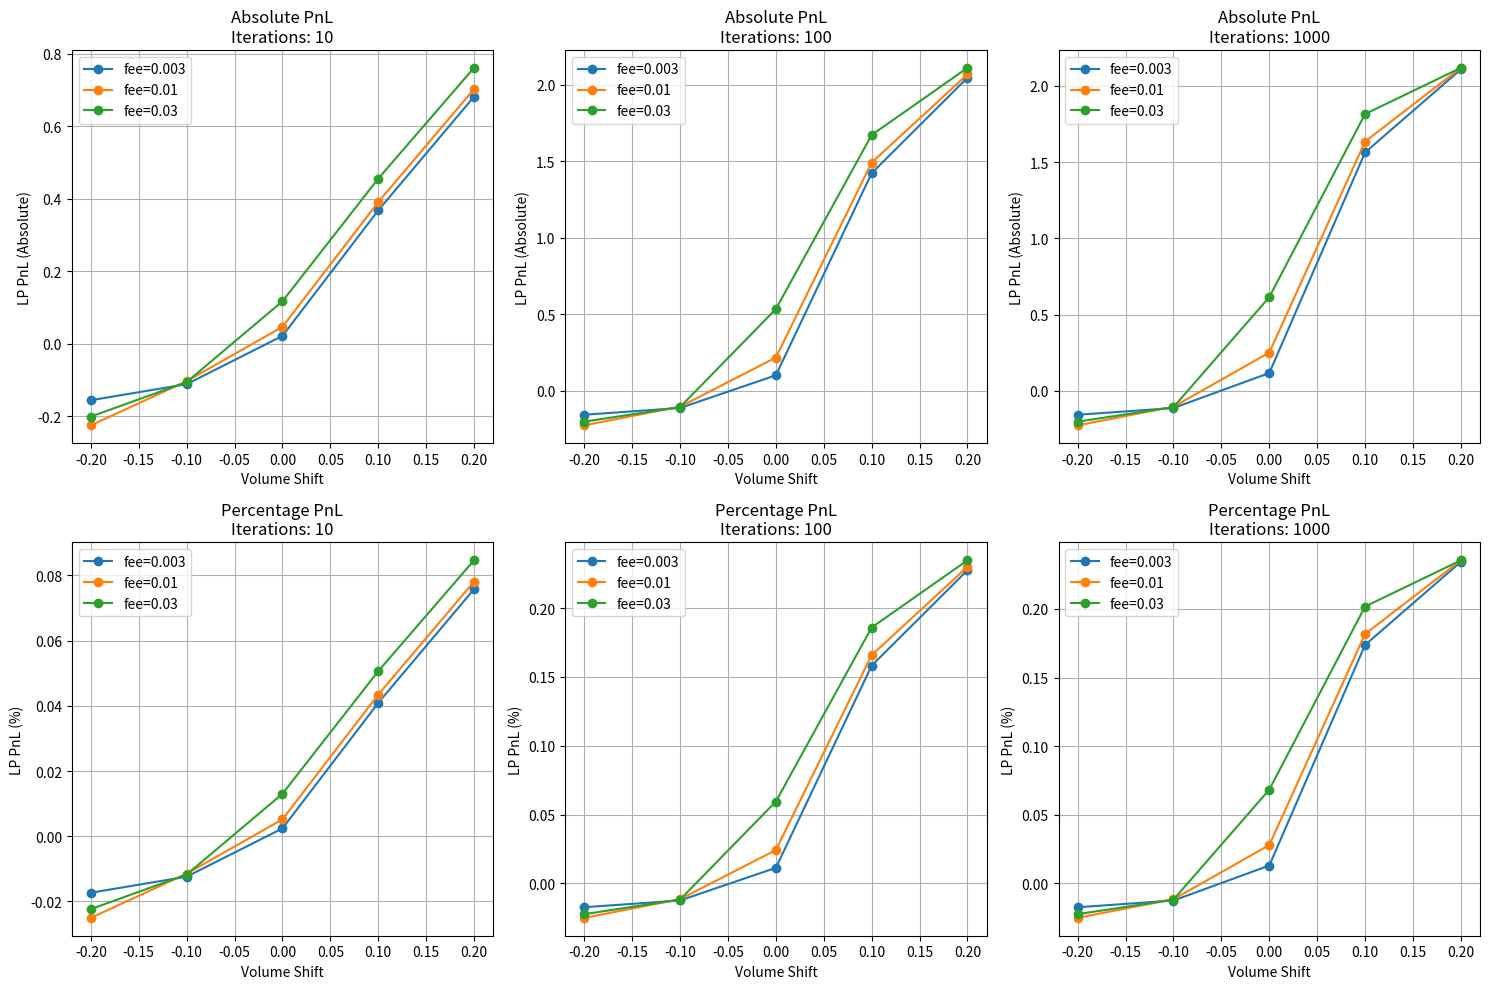

Write Python code to recreate this figure.
from decimal import Decimal, getcontext
import pandas as pd
import matplotlib.pyplot as plt
from itertools import product

# Set precision to 28 decimal places (adjustable as needed)
getcontext().prec = 28

#virtual fiat environment
class VFE:
    def __init__(self, u_delta, u_delta_for_fiat, init_oracle_rate, init_ratio, fee):
        # Initialize all variables with Decimal type
        self.usdcFees = Decimal('0.0')        # Accumulated fees in USDC
        self.feeRate = Decimal('0.0')         # Fee rate applied to USDC deployments
        self.usdcSupply = Decimal('0.0')      # Supply of USDC deployed
        self.redemptionSupply = Decimal('0.0') # Supply of redemption tokens issued
        self.fiatSupply = Decimal('0.0')      # Supply of fiat tokens issued
        self.redemptionPool = Decimal('0.0') # Redemption tokens in the AMM pool X reserves
        self.fiatPool = Decimal('0.0')    # Fiat tokens in the AMM pool Y reserves
        self.fiatExtra = Decimal('0.0')       # Extra fiat tokens minted from the LP
        self.oracleRate = Decimal(str(init_oracle_rate))  # The Oracle rate from a central bank
        self.fiatExternal = Decimal('0.0')    # Fiat tokens minted as transferable ERC20 tokens floating external to the protocol

        # Set the initial fee rate
        self._updateFee(fee)

        # Convert inputs to Decimal
        u_delta = Decimal(str(u_delta))
        init_ratio = Decimal(str(init_ratio))

        # Initialize with varqExpansion (no fee applied directly here)
        r_delta, f_delta = self.varqExpansion(u_delta)

        #calc external fiat
        external_fiat = u_delta_for_fiat*(init_oracle_rate+init_ratio)
        # Set initial values
        y_to_set = r_delta * init_ratio
        self.redemptionPool = r_delta
        self.fiatPool = y_to_set
        self.fiatExtra = f_delta - y_to_set - external_fiat
        self.fiatExternal = external_fiat

    # Private method to update fee rate
    def _updateFee(self, fee):
        self.feeRate = Decimal(str(fee))

    # Method to handle fee application on USDC deployments
    def applyFee(self, u_delta):
        u_delta = Decimal(str(u_delta))
        u_delta_fee = u_delta * self.feeRate
        self.usdcFees += u_delta_fee
        return u_delta - u_delta_fee

    # Method to calculate forward values for token issuance
    def varqExpansion(self, u_delta_postfee):
        r_delta = u_delta_postfee * self._getLambda()
        f_delta = u_delta_postfee * self.oracleRate
        self.usdcSupply += u_delta_postfee
        self.redemptionSupply += r_delta
        self.fiatSupply += f_delta
        return r_delta, f_delta

    # Method for forward swap in the AMM pool
    def swapForward(self, r_delta):
        r_delta = Decimal(str(r_delta))
        delta_out = self._swapGivenInCalcOut(r_delta, self.redemptionPool, self.fiatPool)
        self.redemptionPool += r_delta
        self.fiatPool -= delta_out
        return delta_out

    # Combined forward method for USDC deployment and swap
    def ExpansionSwap(self, u_delta):
        u_delta_postfee = self.applyFee(u_delta)
        r_delta, f_delta = self.varqExpansion(u_delta_postfee)
        f_swap = self.swapForward(r_delta)
        f_out = f_delta + f_swap
        self.fiatExternal += f_out
        return f_out

    # Swap utility: calculate fiat out given redemption in
    def _swapGivenInCalcOut(self, delta_in, current_in, current_out):
        delta_in = Decimal(str(delta_in))
        current_in = Decimal(str(current_in))
        current_out = Decimal(str(current_out))
        delta_out = current_out - ((current_in * current_out) / (current_in + delta_in))
        return delta_out

    # Swap utility: calculate redemption in given fiat out
    def _swapGivenOutCalcIn(self, delta_out, current_in, current_out):
        delta_out = Decimal(str(delta_out))
        current_in = Decimal(str(current_in))
        current_out = Decimal(str(current_out))
        delta_in = current_in - ((current_in * current_out) / (current_out + delta_out))
        new_in = current_in - delta_in
        new_out = current_out + delta_out
        return delta_in, new_in, new_out

    # Method for reverse swap in the AMM pool
    def swapReverse(self, r_delta):
        r_delta = Decimal(str(r_delta))
        delta_in, new_in, new_out = self._swapGivenOutCalcIn(r_delta, self.redemptionPool, self.fiatPool)
        self.redemptionPool = new_in
        self.fiatPool = new_out
        return delta_in

    # Method to reverse issuance with a reserve check
    def varqContraction(self, r_swap, f_remainder):
        r_swap = Decimal(str(r_swap))
        f_remainder = Decimal(str(f_remainder))
        p_r = self._getP_R()
        if f_remainder < r_swap * p_r:
            raise ValueError(f"Insufficient F to burn: f_remainder ({f_remainder}) < r_swap * P_R ({r_swap * p_r})")
        self.usdcSupply -= r_swap
        self.redemptionSupply -= r_swap
        self.fiatSupply -= r_swap * p_r 
        self.fiatExternal -= r_swap * p_r
        f_unutilized = f_remainder - r_swap * p_r
        u_prefee = r_swap
        return u_prefee, f_unutilized

    # Combined reverse method for swap and issuance reversal
    def ContractionSwap(self, f_to_burn, r_expected=None):
        f_to_burn = Decimal(str(f_to_burn))
        
        # Check if f_to_burn exceeds fiatExternal
        if f_to_burn > self.fiatExternal:
            if print_bit:
                print(f"Warning: f_to_burn ({f_to_burn}) exceeds fiatExternal ({self.fiatExternal})")
            f_to_burn = self.fiatExternal
        
        if r_expected is None:
            r_expected = f_to_burn
        else:
            r_expected = Decimal(str(r_expected))
            
        f_swap = self.swapReverse(r_expected)
        f_delta = f_to_burn - f_swap
        u_prefee, f_unutilized = self.varqContraction(r_expected, f_delta)
        u_delta_postfee = self.applyFee(u_prefee)
        return u_delta_postfee

    # Private method to get the price ratio (fiat/redemption)
    def _getP_R(self):
        return self.fiatSupply / self.redemptionSupply

    # Private method to get the flux ratio
    def _getFluxRatio(self):
        return self._getP_R() / self.oracleRate

    # Private method to get the reserve ratio
    def _getReserveRatio(self):
        return self.fiatSupply / self.usdcSupply

    # Private method to get lambda adjustment factor
    def _getLambda(self):
        if self.usdcSupply == Decimal('0'):
            return Decimal('1')
        flux_ratio = self._getFluxRatio()
        reserve_ratio = self._getReserveRatio()
        if flux_ratio > Decimal('1') and reserve_ratio == Decimal('1'):
            return Decimal('1')
        return flux_ratio

    def print_status(self, message="Current Status:", 
                    print_basic=True,
                    print_valuations=True,
                    print_enabled=True):
        """
        Print status of VFE with configurable outputs
        Args:
            message (str): Header message for the status print
            print_basic (bool): Print basic state variables
            print_valuations (bool): Print USD valuations
            print_enabled (bool): Master switch to enable/disable all printing
        """
        if not print_enabled:
            return
            
        if print_basic or print_valuations:
            print(f"\n{message}")
            
        if print_basic:
            print("Basic State:")
            print(f"  feeRate: {self.feeRate}")
            print(f"  usdcFees: {self.usdcFees}")
            print(f"  usdcSupply: {self.usdcSupply}")
            print(f"  redemptionSupply: {self.redemptionSupply}")
            print(f"  fiatSupply: {self.fiatSupply}")
            print(f"  redemptionPool: {self.redemptionPool}")
            print(f"  fiatPool: {self.fiatPool}")
            print(f"  fiatExtra: {self.fiatExtra}")
            print(f"  oracleRate: {self.oracleRate}")
            print(f"  fiatExternal: {self.fiatExternal}")
            print(f"  Lambda: {self._getLambda()}")
        
        if print_valuations:
            denominator = (self.fiatSupply/self.redemptionSupply) + (self.fiatPool/self.redemptionPool)
            valuations = {
                'fiatPool': self.fiatPool / denominator,
                'fiatExtra': self.fiatExtra / denominator,
                'redemptionPool': self.redemptionPool * (self.fiatPool/self.redemptionPool) / denominator,
                'fiatExternal': self.fiatExternal / denominator
            }
            
            print("\nValuations (in USD):")
            print(f"  fiatPool: {valuations['fiatPool']}")
            print(f"  fiatExtra: {valuations['fiatExtra']}")
            print(f"  redemptionPool: {valuations['redemptionPool']}")
            print(f"  Total LP Claims: {sum(v for k, v in valuations.items() if k != 'fiatExternal')}")
            print(f"  fiatExternal: {valuations['fiatExternal']}")

# Helper function to calculate optimal redemption amount
def calcOptimalR(f_e, vfe):
    f_e = Decimal(str(f_e))
    y_f = vfe.fiatPool
    x_r = vfe.redemptionPool
    p_r = vfe._getP_R()
    a = p_r
    b = -(f_e + y_f + p_r * x_r)
    c = f_e * x_r
    discriminant = b**2 - Decimal('4') * a * c
    sqrt_disc = getcontext().sqrt(discriminant)
    return (-b - sqrt_disc) / (Decimal('2') * a)

##### instantiates the VFE object and runs the 2 opposing trades, one is a forward trade and the other is a reverse trade
def run_trading_sequence(num_iterations=1, trade_size_usd=10, fee=0.00, vol_shift=0.0, print_bit=False, print_basic=True, print_valuations=True):
    # Only apply these if master switch is on
    print_basic = print_basic and print_bit
    print_valuations = print_valuations and print_bit
    
    # Convert inputs to Decimal
    trade_size_usd = Decimal(str(trade_size_usd))
    vol_shift = Decimal(str(vol_shift))
    
    obj = VFE(u_delta=1000, u_delta_for_fiat=100, init_oracle_rate=4, init_ratio=1, fee=fee)
    
    # Calculate initial LP valuation
    denominator = (obj.fiatSupply/obj.redemptionSupply) + (obj.fiatPool/obj.redemptionPool)
    initial_valuations = {
        'fiatPool': obj.fiatPool / denominator,
        'fiatExtra': obj.fiatExtra / denominator,
        'redemptionPool': obj.redemptionPool * (obj.fiatPool/obj.redemptionPool) / denominator
    }
    initial_lp_value = sum(initial_valuations.values())
    
    # Initial state
    obj.print_status("Initial values:", 
                     print_basic=print_basic,
                     print_valuations=print_valuations,
                     print_enabled=print_bit)

    for i in range(num_iterations):
        if print_bit:
            print(f"\n--- Iteration {i+1}/{num_iterations} ---")
        
        # Expansion phase
        f_out = obj.ExpansionSwap(trade_size_usd)
        if print_bit:
            print(f"\nExpansionSwap({trade_size_usd}) output: {f_out}")
        obj.print_status(f"After ExpansionSwap({trade_size_usd}):", 
                         print_basic=print_basic,
                         print_valuations=print_valuations,
                         print_enabled=print_bit)

        # Contraction phase
        contration_vol_fiat = ((obj.fiatSupply/obj.redemptionSupply) + 
                              (obj.fiatPool/obj.redemptionPool)) * (trade_size_usd * (Decimal('1')+vol_shift))
        if print_bit:
            print(f"\nAmount of usd volume to contract={trade_size_usd * (1+vol_shift)}: {contration_vol_fiat}")

        r_optimal = calcOptimalR(contration_vol_fiat, obj)
        if print_bit:
            print(f"\nOptimal R for contration_vol_fiat={contration_vol_fiat}: {r_optimal}")
        
        try:
            f_out_reverse = obj.ContractionSwap(contration_vol_fiat, r_optimal-Decimal('0.05'))
            if print_bit:
                print(f"\nContractionSwap output: {f_out_reverse}")
            obj.print_status(f"After ContractionSwap({contration_vol_fiat}, {r_optimal}):",
                             print_basic=print_basic,
                             print_valuations=print_valuations,
                             print_enabled=print_bit)
        except ValueError as e:
            if print_bit:
                print(f"\nError in ContractionSwap({contration_vol_fiat}, {r_optimal}): {e}")
            obj.print_status("Status after error:",
                             print_basic=print_basic,
                             print_valuations=print_valuations,
                             print_enabled=print_bit)
            break

    # Calculate final LP valuation
    denominator = (obj.fiatSupply/obj.redemptionSupply) + (obj.fiatPool/obj.redemptionPool)
    final_valuations = {
        'fiatPool': obj.fiatPool / denominator,
        'fiatExtra': obj.fiatExtra / denominator,
        'redemptionPool': obj.redemptionPool * (obj.fiatPool/obj.redemptionPool) / denominator
    }
    final_lp_value = sum(final_valuations.values())

    return obj, initial_lp_value, final_lp_value

def run_analysis():
    # Define parameter ranges
    iterations_range = [10, 100, 1000]
    vol_shift_range = [-0.2, -0.1, 0, 0.1, 0.2]
    fee_range = [0.003, 0.01, 0.03]
    
    # Create empty DataFrame to store results
    results = []
    
    # Run simulations for all combinations
    for iterations, vol_shift, fee in product(iterations_range, vol_shift_range, fee_range):
        _, initial_lp, final_lp = run_trading_sequence(
            num_iterations=iterations,
            trade_size_usd=10,
            fee=fee,
            vol_shift=vol_shift,
            print_bit=False
        )
        
        lp_pnl = final_lp - initial_lp
        lp_pnl_percentage = (final_lp / initial_lp - 1) * 100  # Convert to percentage
        
        results.append({
            'iterations': iterations,
            'vol_shift': vol_shift,
            'fee': fee,
            'lp_pnl': float(lp_pnl),  # Convert Decimal to float for plotting
            'lp_pnl_percentage': float(lp_pnl_percentage)  # Convert Decimal to float for plotting
        })
    
    # Convert results to DataFrame
    df = pd.DataFrame(results)
    
    # Create pivot tables for both metrics
    pivot_table_abs = df.pivot_table(
        values='lp_pnl',
        index=['iterations', 'fee'],
        columns='vol_shift',
        aggfunc='first'
    )
    
    pivot_table_pct = df.pivot_table(
        values='lp_pnl_percentage',
        index=['iterations', 'fee'],
        columns='vol_shift',
        aggfunc='first'
    )
    
    # Print tables
    print("\nLP PnL Results (Absolute):")
    print(pivot_table_abs)
    print("\nLP PnL Results (Percentage):")
    print(pivot_table_pct)
    
    # Create plots (2 rows: absolute and percentage)
    plt.figure(figsize=(15, 10))
    
    # First row: Absolute PnL
    for i, iterations in enumerate(iterations_range, 1):
        plt.subplot(2, 3, i)
        for fee in fee_range:
            data = df[(df['iterations'] == iterations) & (df['fee'] == fee)]
            plt.plot(data['vol_shift'], data['lp_pnl'], 
                    marker='o', 
                    label=f'fee={fee}')
        
        plt.title(f'Absolute PnL\nIterations: {iterations}')
        plt.xlabel('Volume Shift')
        plt.ylabel('LP PnL (Absolute)')
        plt.grid(True)
        plt.legend()
    
    # Second row: Percentage PnL
    for i, iterations in enumerate(iterations_range, 1):
        plt.subplot(2, 3, i+3)
        for fee in fee_range:
            data = df[(df['iterations'] == iterations) & (df['fee'] == fee)]
            plt.plot(data['vol_shift'], data['lp_pnl_percentage'], 
                    marker='o', 
                    label=f'fee={fee}')
        
        plt.title(f'Percentage PnL\nIterations: {iterations}')
        plt.xlabel('Volume Shift')
        plt.ylabel('LP PnL (%)')
        plt.grid(True)
        plt.legend()
    
    plt.tight_layout()
    
    # Create filename with parameters
    filename = f"lp_pnl_iter_{min(iterations_range)}-{max(iterations_range)}_volshift_{min(vol_shift_range)}-{max(vol_shift_range)}_fee_{min(fee_range)}-{max(fee_range)}.png"
    plt.savefig(filename, dpi=300, bbox_inches='tight')
    print(f"\nPlot saved as: {filename}")
    
    #plt.show()
    
    return df, pivot_table_abs, pivot_table_pct

if __name__ == "__main__":
    df, pivot_abs, pivot_pct = run_analysis()



